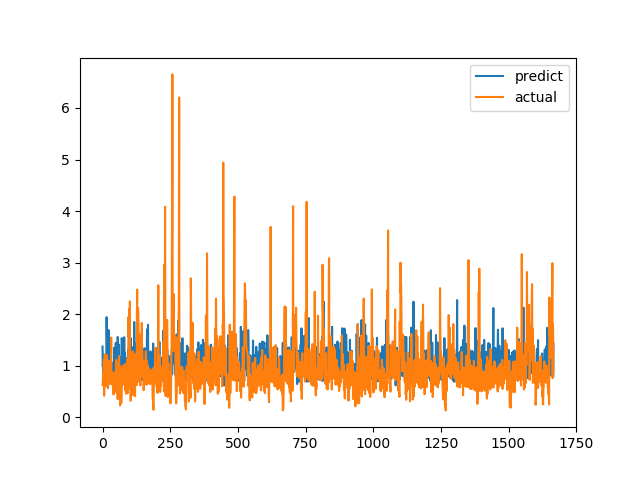

The table this chart was drawn from, first rows:
predict, actual
1.372, 0.6238
0.9793, 0.6915
1.109, 0.8558
0.7645, 0.7094
1.084, 1.015
0.9828, 1.116
1.215, 0.4183
0.9226, 1.002
0.8761, 1.219
0.9863, 1.143
0.9609, 0.6528
0.6811, 0.6747
0.9904, 0.601
0.9271, 0.6695
0.8958, 0.6538
1.942, 0.7814
1.395, 1.206
1.031, 0.8469
0.8293, 0.8286
0.8409, 0.6482
1.094, 0.5624
0.6865, 0.7183
1.692, 1.1
0.8156, 0.9542
1.117, 0.729
0.842, 0.6694
1.198, 0.8631
1.023, 0.6465
0.9216, 0.8223
0.8671, 0.9236
0.9283, 0.8301
0.7565, 1.067
0.8939, 1.546
0.8305, 0.6827
0.8676, 0.6386
1.057, 0.6464
0.9068, 0.6881
0.871, 0.7274
0.8438, 0.65
0.7794, 0.8694
0.8263, 0.4409
0.8509, 0.4519
0.8357, 0.7575
1.349, 0.4952
0.6804, 0.6851
1.068, 0.7244
1.008, 0.8654
1.051, 0.74
1.013, 0.8071
1.445, 0.8204
0.8257, 1.114
0.9793, 1.109
1.33, 0.4751
1.066, 1.039
0.8716, 0.9458
0.8694, 0.7878
1.557, 0.3505
1.37, 0.9368
0.9964, 0.9868
1.013, 0.647
... 1,607 more rows
